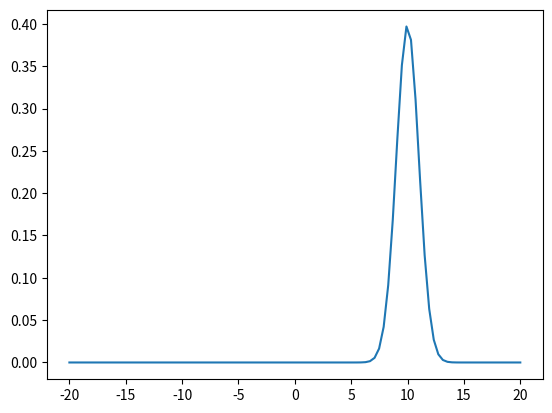

Generate this figure with matplotlib:
from scipy.stats import norm
import numpy as np
import matplotlib.pyplot as plt

x = np.linspace(-20, 20, 100)

mean = 10
std = 1
dis = norm(mean, std)

plt.plot(x, dis.pdf(x))
plt.show()